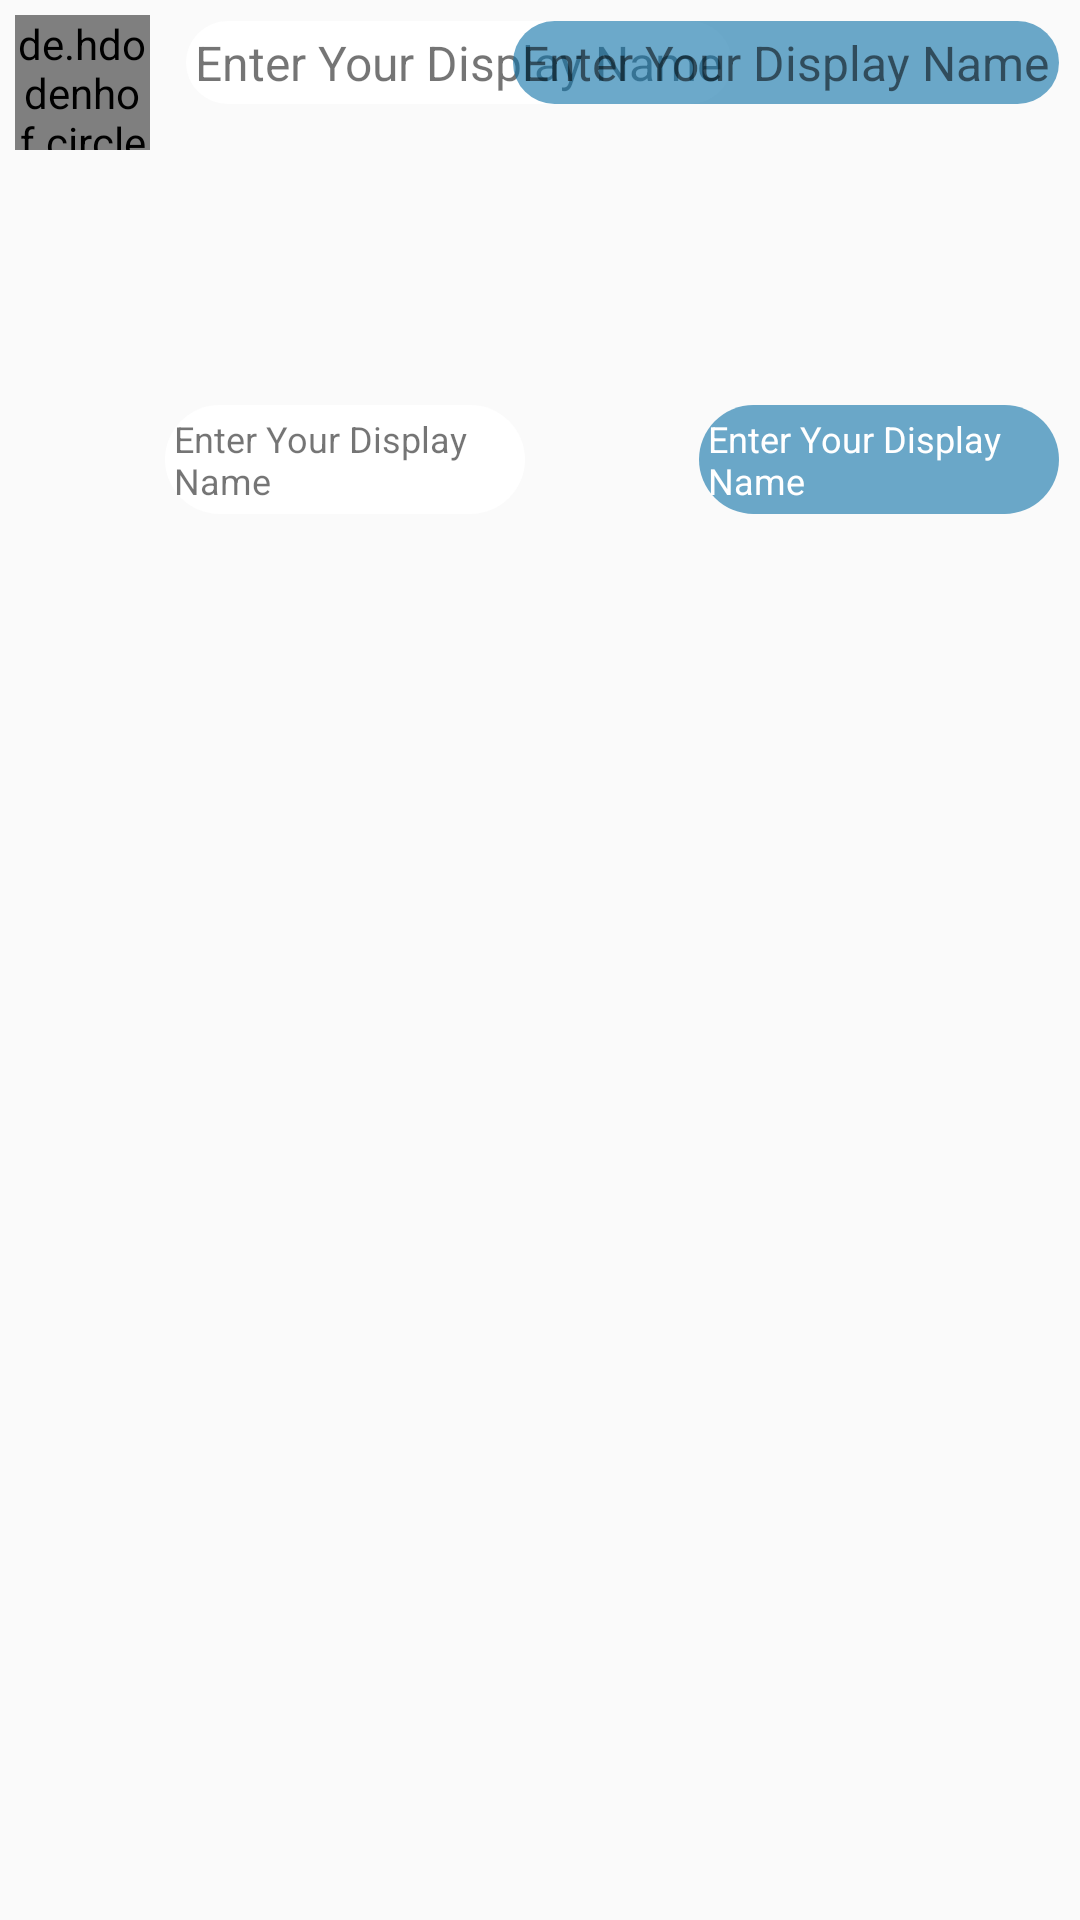

Produce the Android XML layout that renders to this screen, including the resource entries it uses.
<!-- AndroidManifest.xml: application theme Theme.AppCompat.Light.NoActionBar -->
<!-- res/layout/custom_message_layout.xml -->
<?xml version="1.0" encoding="utf-8"?>
<RelativeLayout xmlns:android="http://schemas.android.com/apk/res/android"
    android:id="@+id/global_custom_message_layout_RelativeLayout"
    android:layout_width="match_parent" android:layout_height="wrap_content">

    <de.hdodenhof.circleimageview.CircleImageView
        android:id="@+id/custom_message_layout_imageView"
        android:layout_width="45dp"
        android:layout_height="45dp"
        android:src="@drawable/userdefaultprofile"
        android:layout_margin="5dp"
        />
    <TextView
        android:layout_width="wrap_content"
        android:text="@string/displayName"
        android:background="@drawable/receiver_message_layout"

        android:id="@+id/custom_message_layout_receiverMessage_TextView"
        android:layout_toRightOf="@+id/custom_message_layout_imageView"
        android:layout_margin="7dp"
        android:padding="3dp"
        android:textSize="16sp"
        android:layout_height="wrap_content"/>

    <TextView
        android:layout_width="wrap_content"
        android:padding="3dp"
        android:text="@string/displayName"
        android:id="@+id/custom_message_layout_senderMessage_TextView"
        android:layout_alignParentEnd="true"
        android:layout_margin="7dp"
        android:textSize="16sp"
        android:background="@drawable/sender_message_layout"
        android:layout_height="wrap_content"/>


    <ImageView
        android:id="@+id/custom_message_layout_reciever_imageView"
        android:layout_width="125dp"
        android:layout_height="125dp"
        android:layout_alignParentStart="true"
        android:scaleType="centerCrop"
        android:layout_marginStart="50dp"
        android:layout_marginTop="10dp"
        android:src="@drawable/userdefaultprofile"/>

    <TextView
        android:layout_width="120dp"
        android:text="@string/displayName"
        android:background="@drawable/receiver_message_layout"
        android:id="@+id/custom_message_layout_receiverFilesDateAndTime_TextView"
        android:layout_toRightOf="@+id/custom_message_layout_imageView"
        android:layout_below="@+id/custom_message_layout_reciever_imageView"
        android:padding="3dp"
        android:textSize="12sp"
        android:layout_height="wrap_content"/>

    <ImageView
        android:id="@+id/custom_message_layout_sender_imageView"
        android:layout_width="125dp"
        android:scaleType="centerCrop"
        android:layout_margin="5dp"
        android:layout_height="125dp"
        android:layout_alignParentEnd="true"
        android:src="@drawable/userdefaultprofile"/>

    <TextView
        android:layout_width="120dp"
        android:padding="3dp"
        android:text="@string/displayName"
        android:id="@+id/custom_message_layout_senderFilesDateAndTime_TextView"
        android:layout_alignParentEnd="true"
        android:layout_marginRight="7dp"
        android:textSize="12sp"
        android:textColor="@color/white"
        android:layout_below="@+id/custom_message_layout_sender_imageView"
        android:background="@drawable/sender_message_layout"
        android:layout_height="wrap_content"/>

</RelativeLayout>
<!-- resources referenced by this layout -->
<resources>
  <color name="white">#FFFFFF</color>
  <!-- drawable receiver_message_layout (drawable) -->
  <?xml version="1.0" encoding="utf-8"?>
  <shape xmlns:android="http://schemas.android.com/apk/res/android">
      <solid android:color="#FFFFFF"></solid>
      <corners android:radius="20dp"></corners>
  </shape>
  <!-- drawable sender_message_layout (drawable) -->
  <?xml version="1.0" encoding="utf-8"?>
  <shape xmlns:android="http://schemas.android.com/apk/res/android">
  
      <solid android:color="#9B0E72A8"></solid>
      <corners android:radius="20dp"></corners>
  
  </shape>
  <string name="displayName">Enter Your Display Name</string>
</resources>
